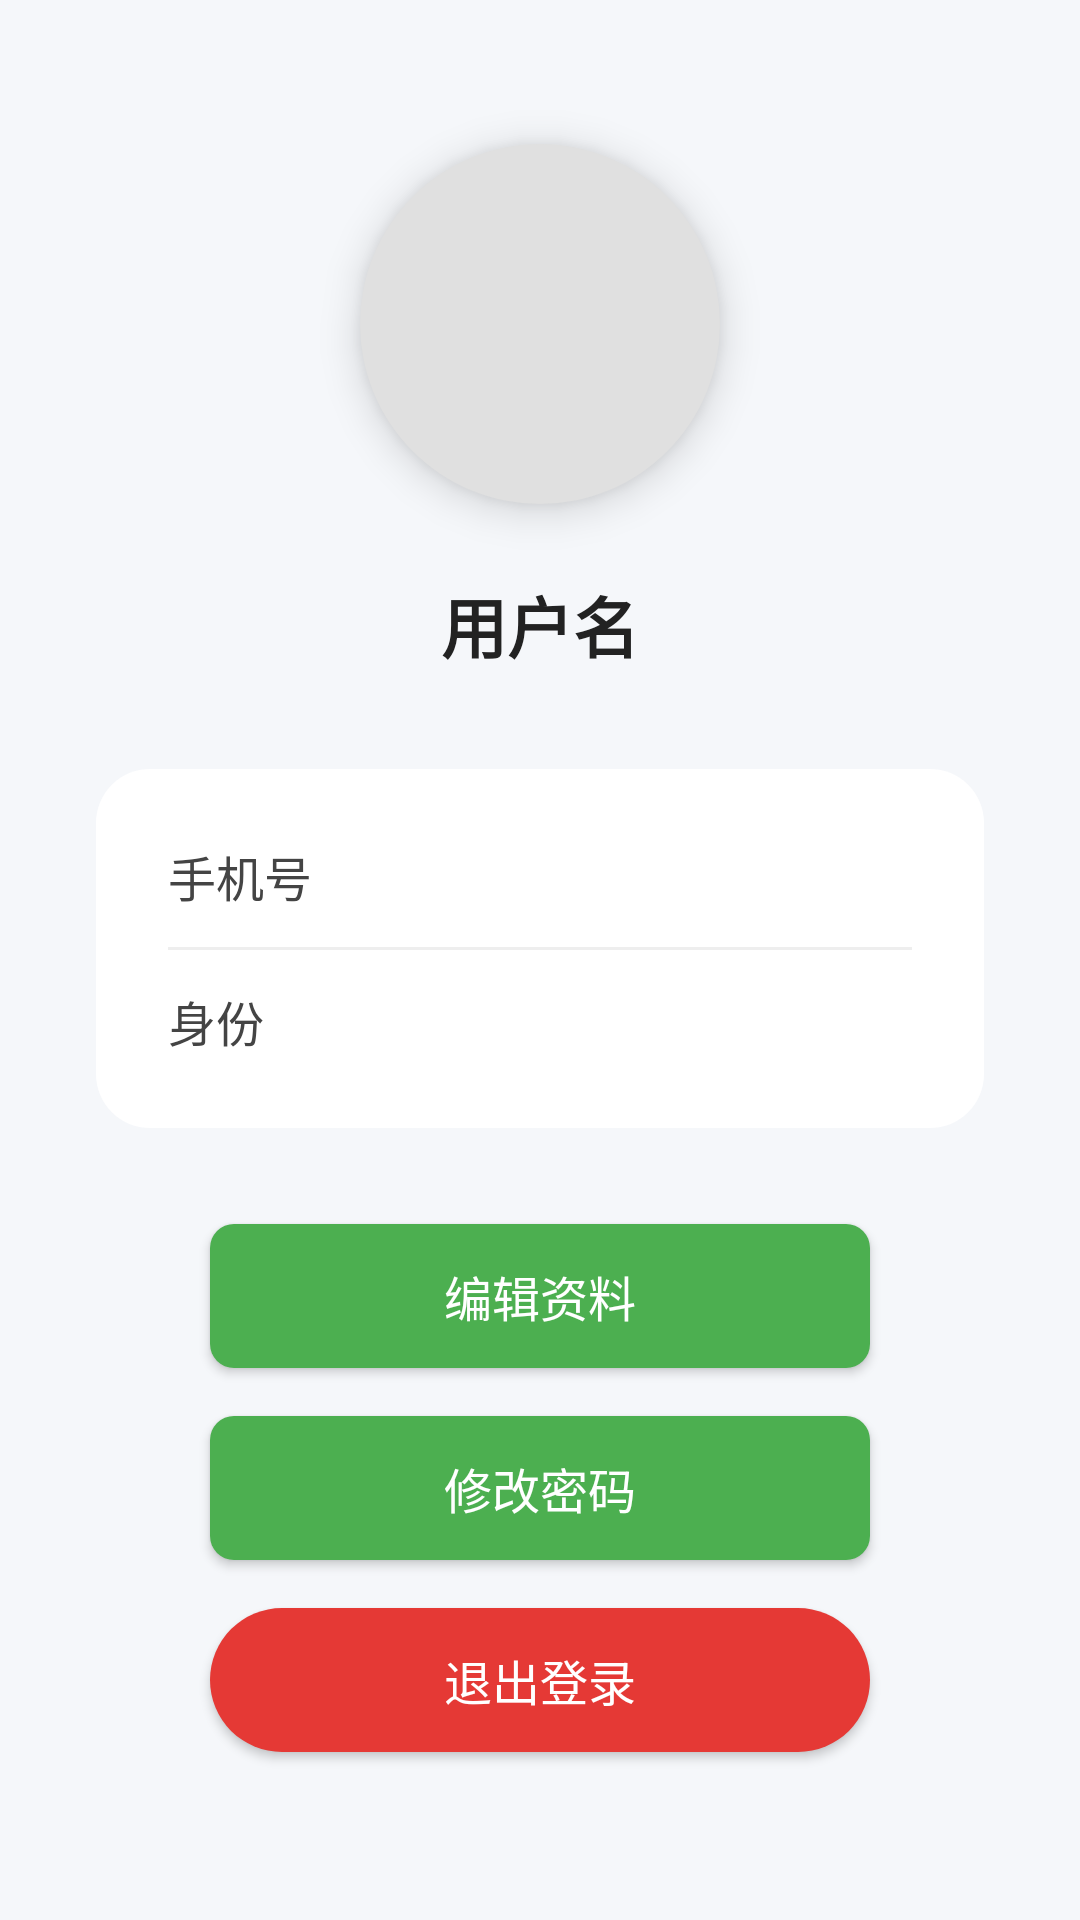

Reconstruct the res/layout file that produces this screen, plus the resources it refers to.
<!-- AndroidManifest.xml: application theme Theme.C1 -->
<!-- res/layout/fragment_profile.xml -->
<?xml version="1.0" encoding="utf-8"?>
<LinearLayout
    xmlns:android="http://schemas.android.com/apk/res/android"
    android:layout_width="match_parent"
    android:layout_height="match_parent"
    android:orientation="vertical"
    android:background="#F5F7FA"
    android:gravity="center_horizontal">

    <ImageView
        android:id="@+id/ivAvatar"
        android:layout_width="120dp"
        android:layout_height="120dp"
        android:layout_marginTop="48dp"
        android:background="@drawable/avatar_circle_bg"
        android:elevation="8dp"
        android:scaleType="centerCrop"
        android:padding="6dp"/>

    <TextView
        android:id="@+id/tvUsername"
        android:layout_width="wrap_content"
        android:layout_height="wrap_content"
        android:text="用户名"
        android:textSize="22sp"
        android:textStyle="bold"
        android:textColor="#222"
        android:layout_marginTop="24dp"/>

    <LinearLayout
        android:layout_width="match_parent"
        android:layout_height="wrap_content"
        android:orientation="vertical"
        android:background="@drawable/card_bg"
        android:layout_marginTop="32dp"
        android:layout_marginHorizontal="32dp"
        android:padding="24dp">

        <TextView
            android:id="@+id/tvPhone"
            android:layout_width="wrap_content"
            android:layout_height="wrap_content"
            android:text="手机号"
            android:textSize="16sp"
            android:textColor="#444"/>

        <View
            android:layout_width="match_parent"
            android:layout_height="1dp"
            android:background="#EEE"
            android:layout_marginVertical="12dp"/>

        <TextView
            android:id="@+id/tvRole"
            android:layout_width="wrap_content"
            android:layout_height="wrap_content"
            android:text="身份"
            android:textSize="16sp"
            android:textColor="#444"/>
    </LinearLayout>

    <Button
        android:id="@+id/btnEditProfile"
        android:layout_width="220dp"
        android:layout_height="48dp"
        android:text="编辑资料"
        android:textSize="16sp"
        android:textColor="#fff"
        android:background="@drawable/button_primary"
        android:layout_marginTop="32dp"
        android:layout_gravity="center_horizontal"
        android:elevation="4dp"/>

    <Button
        android:id="@+id/btnChangePassword"
        android:layout_width="220dp"
        android:layout_height="48dp"
        android:text="修改密码"
        android:textSize="16sp"
        android:textColor="#fff"
        android:background="@drawable/button_primary"
        android:layout_marginTop="16dp"
        android:layout_gravity="center_horizontal"
        android:elevation="4dp"/>

    <Button
        android:id="@+id/btnLogout"
        android:layout_width="220dp"
        android:layout_height="48dp"
        android:text="退出登录"
        android:textSize="16sp"
        android:textColor="#fff"
        android:background="@drawable/button_logout_red"
        android:layout_marginTop="16dp"
        android:layout_gravity="center_horizontal"
        android:elevation="4dp"/>
</LinearLayout>
<!-- resources referenced by this layout -->
<resources>
  <!-- drawable avatar_circle_bg (drawable) -->
  <?xml version="1.0" encoding="utf-8"?>
  <shape xmlns:android="http://schemas.android.com/apk/res/android"
      android:shape="oval">
      <solid android:color="#E0E0E0"/>
  </shape>
  <!-- drawable button_logout_red (drawable) -->
  <?xml version="1.0" encoding="utf-8"?>
  <shape xmlns:android="http://schemas.android.com/apk/res/android"
      android:shape="rectangle">
      <solid android:color="#E53935"/>
      <corners android:radius="24dp"/>
  </shape>
  <!-- drawable button_primary (drawable) -->
  <?xml version="1.0" encoding="utf-8"?>
  <shape xmlns:android="http://schemas.android.com/apk/res/android">
      <solid android:color="#4CAF50"/>
      <corners android:radius="8dp"/>
  </shape>
  <!-- drawable card_bg (drawable) -->
  <?xml version="1.0" encoding="utf-8"?>
  <shape xmlns:android="http://schemas.android.com/apk/res/android"
      android:shape="rectangle">
      <solid android:color="#FFF"/>
      <corners android:radius="18dp"/>
      <padding android:left="8dp" android:top="8dp" android:right="8dp" android:bottom="8dp"/>
  </shape>
  <style name="Theme.C1" parent="Theme.MaterialComponents.Light.DarkActionBar">
          
          <item name="colorPrimary">@color/purple_500</item>
          <item name="colorPrimaryVariant">@color/purple_700</item>
          <item name="colorOnPrimary">@color/white</item>
          
          <item name="colorSecondary">@color/teal_200</item>
          <item name="colorSecondaryVariant">@color/teal_700</item>
          <item name="colorOnSecondary">@color/black</item>
          
          <item name="android:statusBarColor">?attr/colorPrimaryVariant</item>
      </style>
  <!-- not gathered from this repository: default colours our renderer supplied (Android Studio template values) -->
  <color name="purple_500">#FF6200EE</color>
  <color name="purple_700">#FF3700B3</color>
  <color name="teal_200">#FF03DAC5</color>
  <color name="teal_700">#FF018786</color>
  <color name="black">#FF000000</color>
  <color name="white">#FFFFFFFF</color>
</resources>
